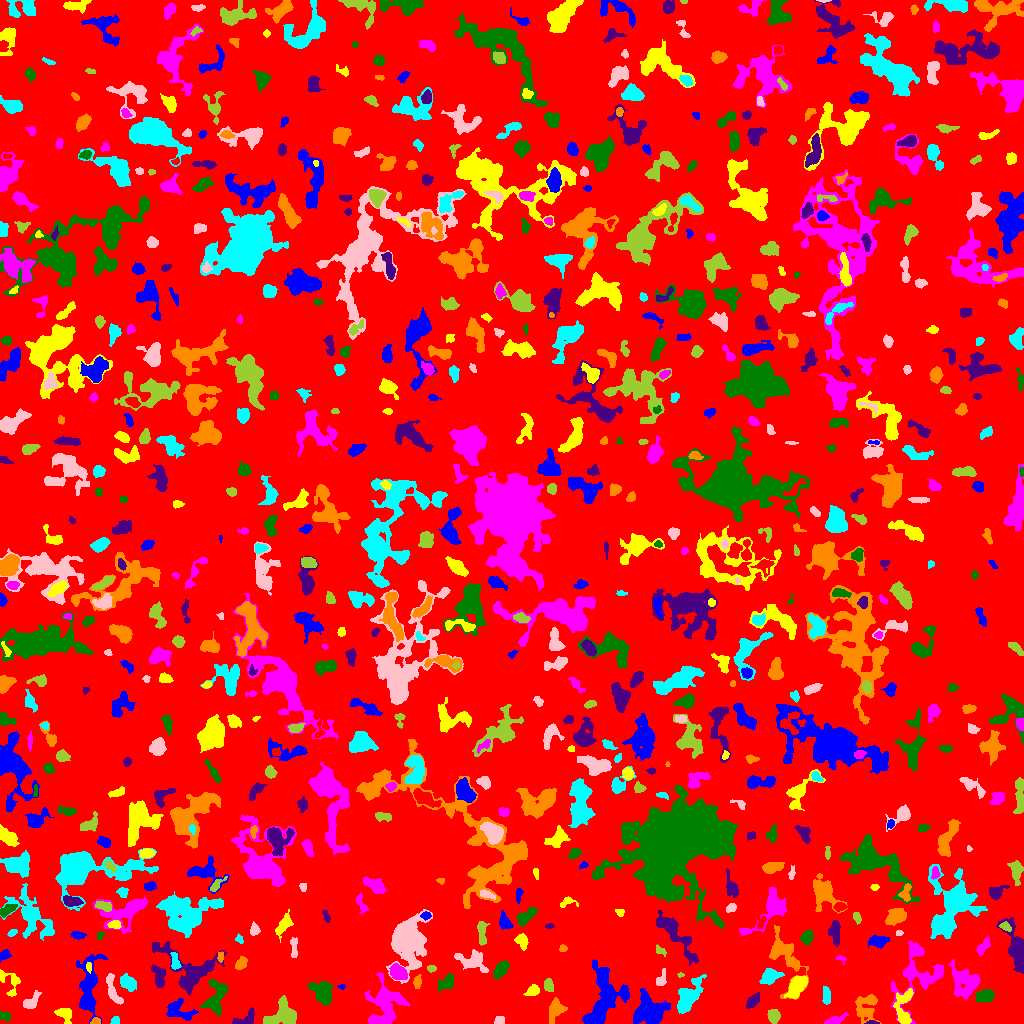

The file beside this chart, header and first rows:
ID, X, Y, A, B, theta, total_flux, mu_max, mu_median, mu_mean, R_fwhm, R_e, R10, R90, x_start, x_end, y_start, y_end, area, greylevel
0, 504.6, 517.4, 299.7, 295.8, -0.9209, 1663949, 13.0, 2.0, 2.134, 41.52, 241.4, 94.12, 383.9, 0, 1023, 0, 1023, 779845, 2.134
1, 650.1, 11.62, 7.888, 7.242, -0.04311, 3633, 17.0, 4.0, 4.825, 5.836, 7.695, 2.764, 13.05, 633, 670, 0, 35, 753, 8.825
2, 903.6, 15.11, 10.38, 4.107, 1.481, 934.0, 6.0, 2.0, 2.458, 7.334, 5.89, 2.257, 9.288, 893, 913, 0, 35, 380, 8.458
3, 834, 3.022, 5.208, 1.636, 0.3806, 358.0, 6.0, 2.0, 2.486, 4.184, 3.29, 1.262, 5.382, 824, 848, 0, 11, 144, 8.486
4, 4.737, 7.323, 3.052, 2.206, -0.394, 198.0, 5.0, 2.0, 2.062, 3.038, 3.038, 1.128, 4.886, 0, 10, 1, 13, 96, 7.062
5, 872.1, 0.787, 3.229, 0.8619, -0.02184, 169.0, 8.0, 3.5, 3.674, 2.706, 2.034, 0.7979, 3.192, 864, 879, 0, 3, 46, 10.67
6, 95.85, 1.976, 2.271, 1.564, 0.2162, 168.0, 6.0, 3.0, 2.754, 3.192, 2.257, 0.7979, 3.613, 90, 100, 0, 6, 61, 9.754
7, 115.5, 2.423, 2.054, 1.914, 1.409, 196.0, 7.0, 3.0, 3.015, 2.764, 2.394, 0.7979, 3.742, 110, 119, 0, 7, 65, 8.015
8, 499.4, 3.06, 2.483, 2.068, 0.1656, 332.0, 7.0, 4.5, 4.15, 4.068, 2.932, 1.128, 4.37, 494, 504, 0, 7, 80, 8.15
9, 773.6, 7.613, 3.329, 2.797, -1.247, 935.0, 13.0, 6.0, 5.918, 4.406, 3.949, 1.493, 6.18, 767, 780, 0, 14, 158, 8.918
10, 345, 9.968, 2.497, 1.415, 0.447, 63.0, 2.0, 1.0, 1.0, 3.785, 2.185, 0.9772, 3.478, 340, 350, 6, 13, 63, 6.0
11, 179.2, 12.21, 7.936, 4.358, -0.3669, 1178, 9.0, 3.0, 3.496, 5.614, 5.698, 2.185, 8.956, 166, 198, 3, 25, 337, 8.496
12, 64.64, 9.386, 4.442, 3.272, -0.6367, 581.0, 6.0, 3.0, 3.158, 6.024, 4.334, 1.693, 6.699, 54, 71, 0, 15, 184, 7.158
13, 916.5, 48.4, 15.71, 11.67, 1.077, 2212, 8.0, 2.0, 2.439, 7.024, 9.027, 3.09, 14.6, 891, 943, 0, 83, 907, 6.439
14, 216.2, 27.14, 9.772, 5.04, 1.315, 1422, 7.0, 3.0, 3.091, 7.001, 6.956, 2.646, 10.88, 200, 228, 8, 44, 460, 7.091
15, 245.7, 4.105, 6.334, 2.911, 0.4843, 677.0, 8.0, 3.0, 3.563, 5.47, 4.222, 1.693, 6.507, 232, 254, 0, 16, 190, 8.563
16, 555.7, 13.97, 5.764, 3.587, 1.219, 612.0, 5.0, 2.0, 2.267, 5.614, 5.171, 2.111, 8.058, 549, 567, 0, 26, 270, 8.267
17, 826.2, 27.35, 4.05, 1.683, -1.56, 327.0, 5.0, 2.0, 2.422, 4.514, 3.385, 1.382, 5.171, 822, 830, 19, 37, 135, 7.422
18, 112.8, 32.94, 8.794, 2.636, -1.238, 774.0, 9.0, 3.0, 3.096, 3.7, 4.82, 1.693, 7.736, 106, 123, 19, 50, 250, 7.096
19, 282.6, 9.254, 7.328, 6.059, 0.5492, 2787, 13.0, 5.0, 5.497, 6.979, 7.136, 2.706, 11.23, 263, 296, 0, 28, 507, 8.497
20, 458.1, 9.94, 8.6, 3.849, 1.136, 1551, 9.0, 3.0, 3.501, 6.408, 6.18, 2.394, 10.2, 448, 470, 0, 31, 443, 7.501
21, 603.6, 25.61, 16.32, 7.98, 1.343, 4694, 10.0, 4.0, 4.085, 12.18, 10.3, 4.107, 16.36, 582, 629, 0, 64, 1149, 8.085
22, 796.5, 37.24, 5.979, 3.169, 0.9717, 1345, 10.0, 4.0, 3.991, 6.408, 5.499, 2.185, 8.74, 784, 807, 25, 47, 337, 9.991
23, 964.5, 41.98, 7.923, 6.672, -0.8563, 2521, 9.0, 4.0, 4.119, 8.938, 7.715, 3.141, 12.13, 948, 980, 24, 64, 612, 9.119
24, 985.3, 27.73, 4.269, 2.795, 0.1525, 1023, 11.0, 4.0, 4.714, 4.886, 4.26, 1.693, 6.956, 975, 994, 21, 34, 217, 11.71
25, 752.5, 22.19, 4.013, 2.098, 0.7983, 264.0, 5.0, 1.0, 1.714, 3.385, 3.568, 1.262, 5.944, 746, 759, 15, 31, 154, 7.714
26, 866, 16.55, 7.253, 5.353, 1.328, 1100, 7.0, 3.0, 2.703, 5.323, 6.433, 2.326, 9.869, 855, 881, 0, 29, 407, 6.703
27, 688, 25.97, 9.539, 3.961, 1.018, 1911, 9.0, 3.0, 3.494, 7.181, 6.933, 2.706, 11.23, 677, 706, 10, 49, 547, 7.494
28, 30.79, 21.72, 5.127, 2.583, 0.7947, 671.0, 9.0, 3.0, 3.647, 4.406, 4.068, 1.596, 6.408, 23, 41, 15, 33, 184, 7.647
29, 548.4, 38.01, 3.104, 2.302, -1.326, 438.0, 7.0, 4.0, 3.712, 4.442, 3.432, 1.382, 5.293, 544, 553, 32, 45, 118, 9.712
30, 936.8, 23.25, 3.969, 2.703, 1.156, 689.0, 8.0, 2.0, 2.957, 5.202, 4.107, 1.596, 6.699, 929, 944, 12, 33, 233, 7.957
31, 341.9, 36.95, 1.6, 1.153, 0.392, 41.0, 3.0, 1.0, 1.171, 1.954, 1.596, 0.5642, 2.523, 337, 345, 34, 39, 35, 7.171
32, 533, 32.72, 3.402, 2.419, 0.4477, 529.0, 9.0, 4.0, 3.977, 3.989, 3.568, 1.262, 5.642, 523, 539, 28, 39, 133, 9.977
33, 384.7, 19.74, 11.64, 8.282, 1.344, 3148, 10.0, 3.0, 3.537, 8.234, 9.322, 3.385, 14.76, 364, 410, 0, 51, 890, 7.537
34, 323.3, 29.79, 6.255, 4.378, -1.111, 1263, 8.0, 3.0, 3.181, 6.747, 5.836, 2.257, 9.657, 308, 332, 18, 42, 397, 7.181
35, 189, 51.71, 15.18, 10.04, -0.5749, 3373, 15.0, 3.0, 3.569, 6.129, 8.078, 2.932, 14.66, 152, 226, 28, 82, 945, 7.569
36, 417.7, 41.47, 3.274, 1.494, 1.436, 190.0, 5.0, 2.0, 1.959, 3.338, 2.821, 1.128, 4.37, 413, 421, 35, 49, 97, 7.959
37, 128.2, 40.51, 4.522, 2.82, -0.6142, 781.0, 8.0, 3.0, 3.534, 5.809, 4.478, 1.784, 7.024, 120, 136, 32, 50, 221, 8.534
38, 661.6, 43.95, 4.105, 2.297, 1.197, 408.0, 7.0, 3.0, 3.317, 3.949, 3.338, 1.262, 5.441, 656, 666, 38, 55, 123, 7.317
39, 680.8, 48.64, 1.674, 1.053, 0.0531, 77.0, 6.0, 2.0, 2.484, 1.954, 1.493, 0.5642, 2.646, 677, 684, 46, 51, 31, 6.484
40, 278.6, 50.66, 5.91, 2.827, 0.5308, 704.0, 8.0, 3.0, 3.259, 5.293, 4.478, 1.693, 7.114, 267, 288, 40, 58, 216, 7.259
41, 88.72, 36, 16.66, 4.811, 1.513, 2451, 8.0, 3.0, 3.163, 9.624, 8.368, 3.241, 13.65, 76, 107, 0, 69, 775, 7.163
42, 9.55, 41.41, 8.168, 4.873, -1.025, 676.0, 7.0, 3.0, 2.926, 4.514, 4.787, 1.784, 7.653, 0, 20, 27, 54, 231, 6.926
43, 397.3, 51.6, 3.819, 3.138, -0.6605, 667.0, 7.0, 2.0, 2.803, 5.14, 4.222, 1.693, 6.84, 389, 407, 44, 60, 238, 9.803
44, 447.3, 41.37, 4.156, 2.735, 0.8652, 409.0, 6.0, 2.0, 2.005, 4.853, 3.909, 1.493, 6.333, 438, 453, 31, 50, 204, 7.005
45, 159.1, 46.75, 5.537, 2.794, -1.381, 992.0, 13.0, 4.0, 4.332, 3.656, 4.583, 1.693, 7.334, 151, 165, 36, 59, 229, 8.332
46, 241.1, 59.92, 3.391, 2.391, 0.9499, 531.0, 8.0, 4.0, 4.053, 4.72, 3.613, 1.493, 5.698, 235, 247, 54, 67, 131, 8.053
47, 769.9, 47.17, 4.766, 3.39, 0.4448, 884.0, 8.0, 3.0, 3.494, 6.024, 4.853, 1.954, 7.695, 759, 784, 39, 55, 253, 7.494
48, 408.2, 83.92, 9.729, 7.08, 1.499, 12171, 36.0, 4.0, 8.626, 8.903, 8.649, 3.385, 15.89, 386, 432, 40, 114, 1411, 12.63
49, 431.5, 55.08, 2.114, 1.654, 0.1361, 106.0, 4.0, 2.0, 1.738, 3.241, 2.394, 0.7979, 3.827, 427, 436, 51, 58, 61, 6.738
50, 998.9, 51.92, 3.47, 3.034, 0.7003, 383.0, 6.0, 2.0, 2.227, 4.549, 3.909, 1.493, 6.129, 993, 1009, 45, 59, 172, 8.227
51, 4.208, 67.99, 3.041, 2.063, 0.6021, 240.0, 4.0, 2.0, 2.424, 4.687, 3.09, 1.262, 4.754, 0, 11, 61, 74, 99, 8.424
52, 88.73, 56.56, 1.949, 1.315, -1.499, 70.0, 4.0, 1.0, 1.273, 2.394, 1.954, 0.5642, 3.29, 86, 91, 50, 61, 55, 10.27
53, 840.9, 64.76, 2.764, 1.596, -0.3366, 76.0, 3.0, 1.0, 1.357, 2.523, 2.257, 0.7979, 3.7, 835, 846, 59, 68, 56, 6.357
54, 500.3, 53.84, 4.457, 2.377, 0.9027, 482.0, 6.0, 2.0, 2.374, 5.352, 4.068, 1.596, 6.555, 493, 509, 44, 63, 203, 8.374
55, 672.9, 92.13, 15.11, 3.988, -0.8735, 2736, 12.0, 3.0, 4.35, 7.069, 7.378, 2.764, 12.49, 656, 698, 58, 113, 629, 7.35
56, 220.4, 66.92, 2.439, 1.317, -1.537, 120.0, 4.0, 2.0, 1.935, 3.241, 2.257, 0.7979, 3.568, 217, 223, 61, 72, 62, 8.935
57, 175.0, 61.39, 4.515, 2.011, -1.399, 309.0, 5.0, 2.0, 2.377, 4.107, 3.568, 1.493, 5.528, 170, 181, 54, 71, 130, 9.377
58, 472.5, 62.76, 7.714, 4.532, -0.308, 1120, 9.0, 3.0, 2.909, 4.549, 5.863, 2.111, 9.407, 454, 488, 51, 74, 385, 7.909
59, 660.3, 72.58, 3.614, 1.802, -0.5818, 120.0, 3.0, 1.0, 1.519, 3.29, 2.821, 0.9772, 4.549, 656, 666, 67, 79, 79, 6.519
... 740 more rows
